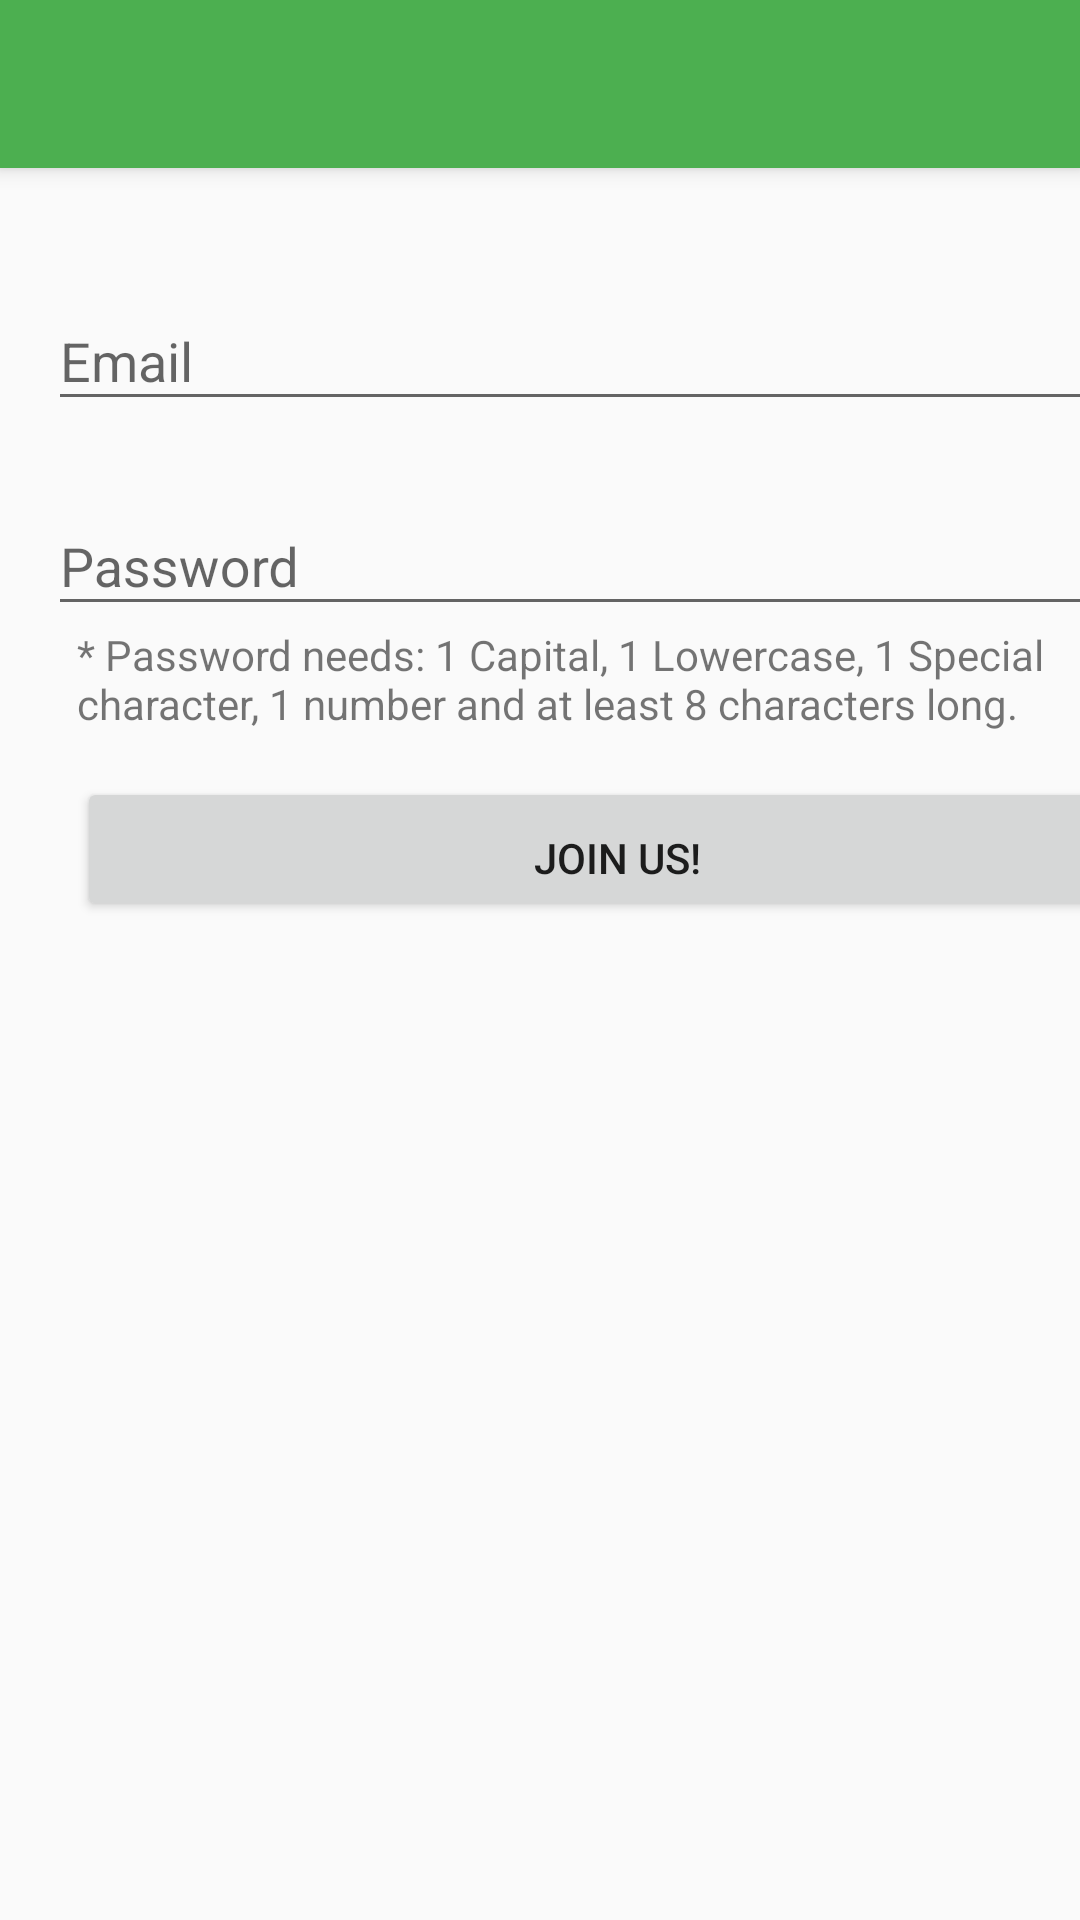

Here is an Android app screen rendered from its layout file. Give the layout XML and the strings, colors and styles it references.
<!-- AndroidManifest.xml: application theme AppTheme -->
<!-- res/layout/activity_create_account.xml -->
<?xml version="1.0" encoding="utf-8"?>
<android.support.design.widget.CoordinatorLayout xmlns:android="http://schemas.android.com/apk/res/android"
    xmlns:app="http://schemas.android.com/apk/res-auto"
    xmlns:tools="http://schemas.android.com/tools"
    android:layout_width="match_parent"
    android:layout_height="match_parent"
    android:fitsSystemWindows="true"
    tools:context="com.example.theloyaltynetwork.activities.CreateAccountActivity">

    <android.support.design.widget.AppBarLayout
        android:layout_width="match_parent"
        android:layout_height="wrap_content"
        android:theme="@style/AppTheme.AppBarOverlay">

        <android.support.v7.widget.Toolbar
            android:id="@+id/toolbar"
            android:layout_width="match_parent"
            android:layout_height="?attr/actionBarSize"
            android:background="?attr/colorPrimary"
            app:popupTheme="@style/AppTheme.PopupOverlay" />

    </android.support.design.widget.AppBarLayout>

    <include layout="@layout/content_create_account" />

</android.support.design.widget.CoordinatorLayout>
<!-- res/layout/content_create_account.xml (included above) -->
<?xml version="1.0" encoding="utf-8"?>
<android.support.constraint.ConstraintLayout xmlns:android="http://schemas.android.com/apk/res/android"
    xmlns:app="http://schemas.android.com/apk/res-auto"
    xmlns:tools="http://schemas.android.com/tools"
    android:layout_width="match_parent"
    android:layout_height="match_parent"
    app:layout_behavior="@string/appbar_scrolling_view_behavior"
    tools:context="com.example.theloyaltynetwork.activities.CreateAccountActivity"
    tools:showIn="@layout/activity_create_account">

    <android.support.design.widget.TextInputLayout
        android:layout_width="379dp"
        android:layout_height="wrap_content"
        android:id="@+id/layout_email"
        android:paddingTop="@dimen/activity_vertical_margin"
        tools:layout_constraintTop_creator="1"
        android:layout_marginTop="16dp"
        tools:layout_constraintLeft_creator="1"
        app:layout_constraintLeft_toLeftOf="parent"
        app:layout_constraintTop_toTopOf="parent"
        android:layout_marginLeft="16dp">

        <EditText
            android:id="@+id/user_email"
            android:layout_width="match_parent"
            android:layout_height="wrap_content"
            android:hint="@string/prompt_email"
            android:inputType="textEmailAddress"
            android:maxLines="1"
            android:singleLine="true"
            android:layout_alignParentStart="true" />

    </android.support.design.widget.TextInputLayout>

    <android.support.design.widget.TextInputLayout
        android:layout_width="0dp"
        android:layout_height="wrap_content"
        android:id="@+id/layout_password"
        android:paddingTop="@dimen/activity_vertical_margin"
        tools:layout_constraintTop_creator="1"
        tools:layout_constraintRight_creator="1"
        app:layout_constraintRight_toRightOf="@+id/layout_email"
        app:layout_constraintTop_toBottomOf="@+id/layout_email"
        tools:layout_constraintLeft_creator="1"
        app:layout_constraintLeft_toLeftOf="@+id/layout_email">

        <EditText
            android:id="@+id/user_password"
            android:layout_width="match_parent"
            android:layout_height="wrap_content"
            android:hint="@string/prompt_password"
            android:inputType="textPassword"
            android:maxLines="1"
            android:singleLine="true"
            android:layout_alignParentStart="true" />
    </android.support.design.widget.TextInputLayout>

    <Button
        android:id="@+id/confirm_creation"
        android:paddingTop="@dimen/activity_vertical_margin"
        android:layout_width="0dp"
        android:layout_height="wrap_content"
        android:text="@string/confirm_creating_account"
        tools:layout_constraintTop_creator="1"
        tools:layout_constraintRight_creator="1"
        app:layout_constraintRight_toRightOf="@+id/password_requirements_prompt"
        android:layout_marginTop="15dp"
        app:layout_constraintTop_toBottomOf="@+id/password_requirements_prompt"
        tools:layout_constraintLeft_creator="1"
        app:layout_constraintLeft_toLeftOf="@+id/password_requirements_prompt" />

    <TextView
        android:layout_width="wrap_content"
        android:layout_height="wrap_content"
        android:textAppearance="?android:attr/textAppearanceSmall"
        android:text="@string/password_requirements"
        android:id="@+id/password_requirements_prompt"
        tools:layout_constraintTop_creator="1"
        tools:layout_constraintRight_creator="1"
        app:layout_constraintRight_toRightOf="@+id/layout_password"
        app:layout_constraintTop_toBottomOf="@+id/layout_password"
        tools:layout_constraintLeft_creator="1"
        app:layout_constraintLeft_toLeftOf="@+id/layout_password" />
</android.support.constraint.ConstraintLayout>
<!-- resources referenced by this layout -->
<resources>
  <dimen name="activity_vertical_margin">16dp</dimen>
  <string name="confirm_creating_account">Join Us!</string>
  <string name="password_requirements">* Password needs: 1 Capital, 1 Lowercase, 1 Special character, 1 number and at least 8 characters long.</string>
  <string name="prompt_email">Email</string>
  <string name="prompt_password">Password</string>
  <style name="AppTheme.AppBarOverlay" parent="ThemeOverlay.AppCompat.Dark.ActionBar" />
  <style name="AppTheme.PopupOverlay" parent="ThemeOverlay.AppCompat.Light" />
  <style name="AppTheme" parent="Theme.AppCompat.Light.DarkActionBar">
          
          <item name="colorPrimary">@color/primary</item>
          <item name="colorPrimaryDark">@color/primary_dark</item>
          <item name="colorAccent">@color/accent</item>
      </style>
  <color name="primary">#4CAF50</color>
  <color name="primary_dark">#388E3C</color>
  <color name="accent">#FF5722</color>
</resources>
